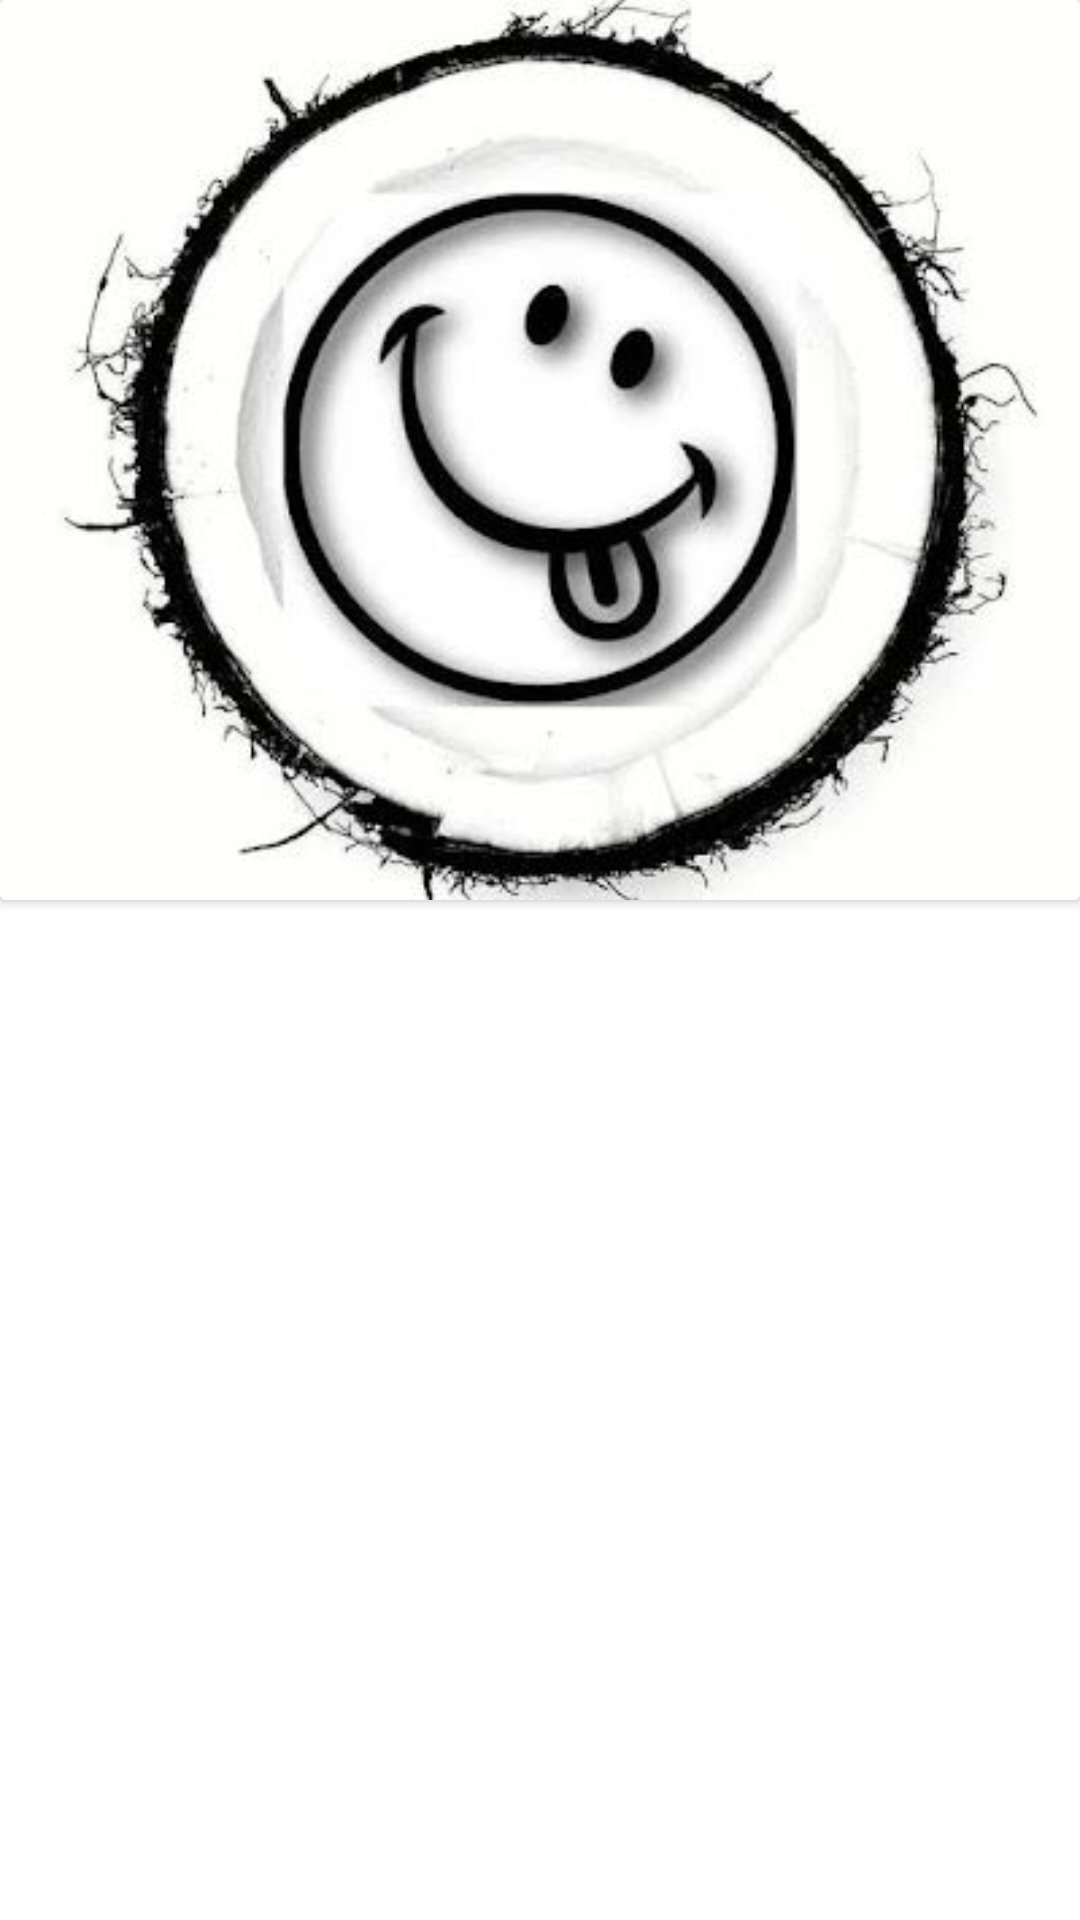

Produce the Android XML layout that renders to this screen, including the resource entries it uses.
<!-- AndroidManifest.xml: application theme Theme.ToRento -->
<!-- res/layout/dcrn_card.xml -->
<?xml version="1.0" encoding="utf-8"?>
<androidx.constraintlayout.widget.ConstraintLayout xmlns:android="http://schemas.android.com/apk/res/android"
    android:layout_width="match_parent"
    android:layout_height="match_parent"
    xmlns:tools="http://schemas.android.com/tools"
    xmlns:app="http://schemas.android.com/apk/res-auto"
    >

    <androidx.cardview.widget.CardView

        android:id="@+id/descrn_card"
        android:layout_width="match_parent"
        android:layout_height="wrap_content"
        android:foregroundGravity="center"
        android:layout_gravity="center_horizontal"
        app:layout_constraintStart_toStartOf="parent"
        app:layout_constraintEnd_toEndOf="parent"
        app:layout_constraintTop_toTopOf="parent"
        app:cardBackgroundColor="@color/white"

        >

        <ImageView
            android:id="@+id/pic_image"
            android:layout_width="match_parent"
            android:layout_height="300dp"
            android:scaleType="centerCrop"
            app:layout_constraintStart_toStartOf="parent"
            app:layout_constraintTop_toTopOf="parent"
            android:src="@drawable/demodp"/>


    </androidx.cardview.widget.CardView>



</androidx.constraintlayout.widget.ConstraintLayout>
<!-- resources referenced by this layout -->
<resources>
  <color name="white">#FFFFFFFF</color>
  <!-- drawable demodp: jpeg bitmap (drawable, 22167 bytes) -->
  <style name="Theme.ToRento" parent="Base.Theme.ToRento" />
  <style name="Base.Theme.ToRento" parent="Theme.MaterialComponents.DayNight.DarkActionBar">
          
          <item name="colorPrimary">@color/brown</item>
          <item name="android:toolbarStyle">@style/MyToolbar</item>
  
  
      </style>
  <color name="brown">#452016</color>
  <style name="MyToolbar" parent="Widget.AppCompat.Toolbar">
          
          <item name="android:background">#B8E0FF</item>
      </style>
</resources>
